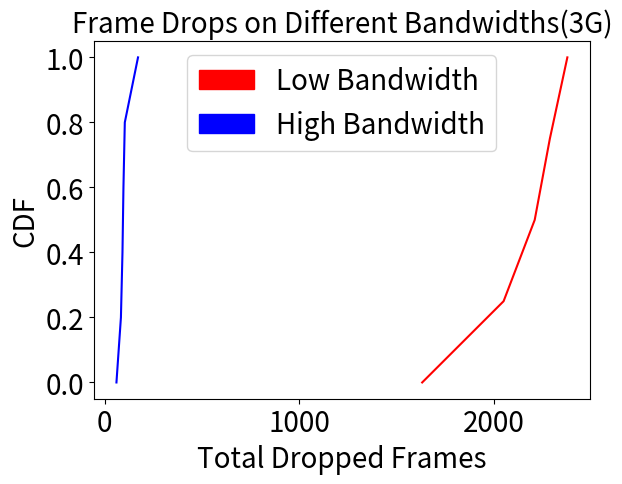

Recreate this plot in Python.

import matplotlib.pyplot as plt
import numpy as np
import matplotlib.patches as mpatches
roundtriptimes= [171,96,91,60,83,103]
roundtriptimes2 = [2052,1633,2212,2290,2380]



sortedtime = np.sort(roundtriptimes)
p = 1. * np.arange(len(roundtriptimes))/(len(roundtriptimes) - 1)

sortedtime2 = np.sort(roundtriptimes2)
p2 = 1. * np.arange(len(roundtriptimes2))/(len(roundtriptimes2) - 1)

plt.plot(sortedtime2, p2,'-r')
plt.plot(sortedtime, p,'-b')
red_patch = mpatches.Patch(color='red', label='Low Bandwidth')
blue_patch = mpatches.Patch(color='blue', label='High Bandwidth')



plt.tick_params(labelsize=20)
plt.subplots_adjust( bottom=0.135)
plt.legend(handles=[red_patch,blue_patch],fontsize = 20)



plt.xlabel('Total Dropped Frames',fontsize = 20)
plt.ylabel('CDF',fontsize = 20)
plt.title('Frame Drops on Different Bandwidths(3G)',fontsize = 20)
plt.show()